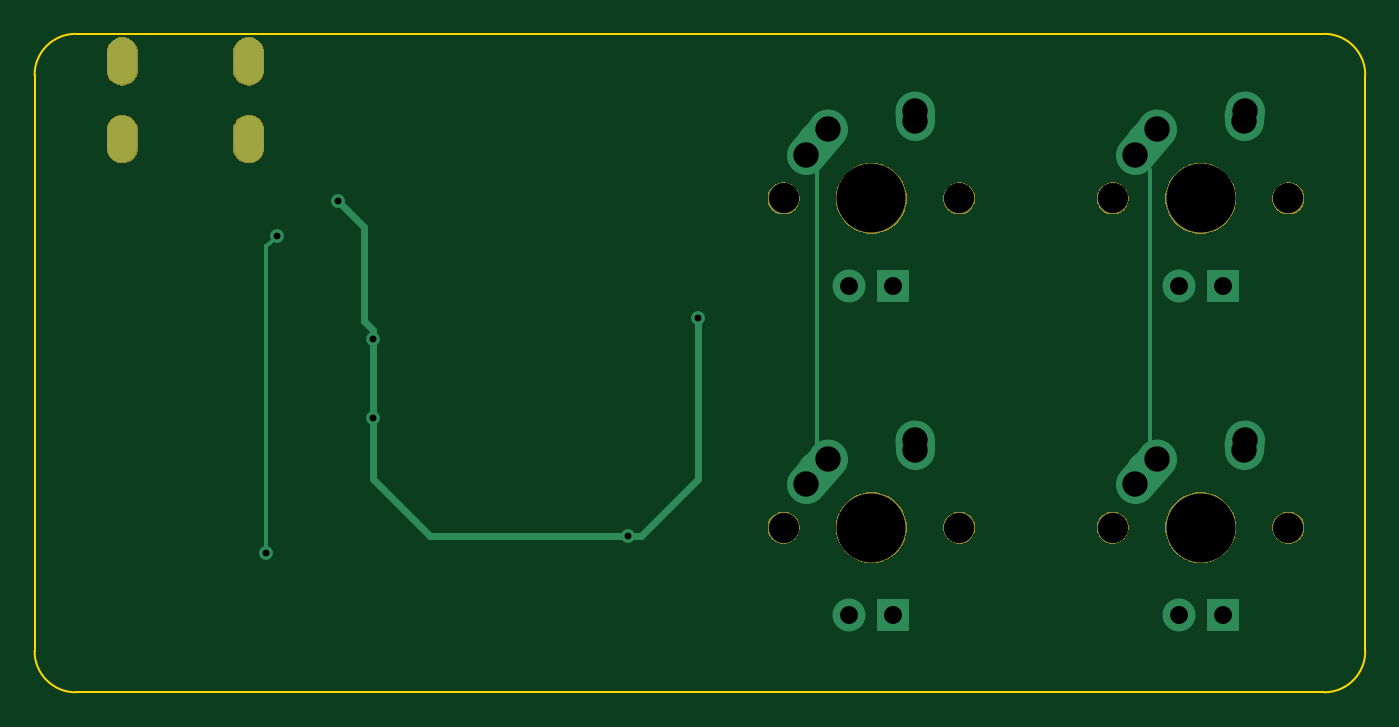
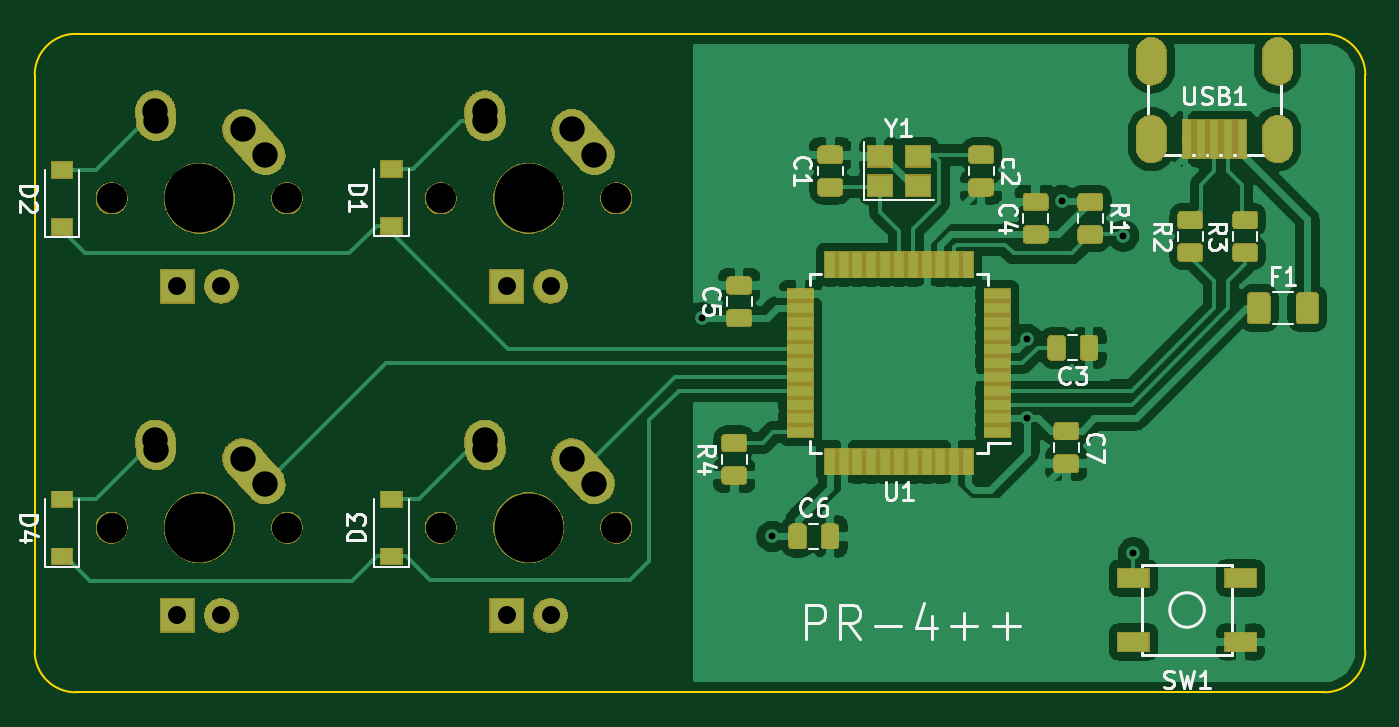
Circuit board: 11 layer files. Board 77.0 x 38.1 mm.
- bottom_copper: PR-4PP-B_Cu.gbl (139899 bytes)
- bottom_mask: PR-4PP-B_Mask.gbs (71224 bytes)
- paste: PR-4PP-B_Paste.gbp (43809 bytes)
- bottom_silk: PR-4PP-B_SilkS.gbo (60992 bytes)
- outline: PR-4PP-Edge_Cuts.gm1 (957 bytes)
- top_copper: PR-4PP-F_Cu.gtl (3130 bytes)
- top_mask: PR-4PP-F_Mask.gts (15541 bytes)
- paste: PR-4PP-F_Paste.gtp (488 bytes)
- top_silk: PR-4PP-F_SilkS.gto (991 bytes)
- drill: PR-4PP-NPTH.drl (444 bytes)
- drill: PR-4PP-PTH.drl (935 bytes)

=== bottom_copper: PR-4PP-B_Cu.gbl (139899 bytes, source omitted) ===
=== bottom_mask: PR-4PP-B_Mask.gbs (71224 bytes, source omitted) ===
=== paste: PR-4PP-B_Paste.gbp (43809 bytes, source omitted) ===
=== bottom_silk: PR-4PP-B_SilkS.gbo (60992 bytes, source omitted) ===
=== outline: PR-4PP-Edge_Cuts.gm1 ===
G04 #@! TF.GenerationSoftware,KiCad,Pcbnew,(5.1.4-0)*
G04 #@! TF.CreationDate,2021-10-16T03:16:45+01:00*
G04 #@! TF.ProjectId,PR-4PP,50522d34-5050-42e6-9b69-6361645f7063,rev?*
G04 #@! TF.SameCoordinates,Original*
G04 #@! TF.FileFunction,Profile,NP*
%FSLAX46Y46*%
G04 Gerber Fmt 4.6, Leading zero omitted, Abs format (unit mm)*
G04 Created by KiCad (PCBNEW (5.1.4-0)) date 2021-10-16 03:16:45*
%MOMM*%
%LPD*%
G04 APERTURE LIST*
%ADD10C,0.120000*%
G04 APERTURE END LIST*
D10*
X21431250Y-62706250D02*
X21431250Y-96043750D01*
X21431250Y-62706250D02*
G75*
G02X23812500Y-60325000I2381250J0D01*
G01*
X96043750Y-60325000D02*
X23812500Y-60325000D01*
X23812500Y-98425000D02*
G75*
G02X21431250Y-96043750I0J2381250D01*
G01*
X96043750Y-98425000D02*
X23812500Y-98425000D01*
X98425000Y-62706250D02*
X98425000Y-96043750D01*
X98425000Y-96043750D02*
G75*
G02X96043750Y-98425000I-2381250J0D01*
G01*
X96043750Y-60325000D02*
G75*
G02X98425000Y-62706250I0J-2381250D01*
G01*
M02*

=== top_copper: PR-4PP-F_Cu.gtl ===
G04 #@! TF.GenerationSoftware,KiCad,Pcbnew,(5.1.4-0)*
G04 #@! TF.CreationDate,2021-10-16T03:16:45+01:00*
G04 #@! TF.ProjectId,PR-4PP,50522d34-5050-42e6-9b69-6361645f7063,rev?*
G04 #@! TF.SameCoordinates,Original*
G04 #@! TF.FileFunction,Copper,L1,Top*
G04 #@! TF.FilePolarity,Positive*
%FSLAX46Y46*%
G04 Gerber Fmt 4.6, Leading zero omitted, Abs format (unit mm)*
G04 Created by KiCad (PCBNEW (5.1.4-0)) date 2021-10-16 03:16:45*
%MOMM*%
%LPD*%
G04 APERTURE LIST*
%ADD10R,1.905000X1.905000*%
%ADD11C,1.905000*%
%ADD12C,2.250000*%
%ADD13C,2.250000*%
%ADD14O,1.700000X2.700000*%
%ADD15C,0.800000*%
%ADD16C,0.381000*%
%ADD17C,0.254000*%
G04 APERTURE END LIST*
D10*
X71120000Y-93980000D03*
D11*
X68580000Y-93980000D03*
D12*
X67350000Y-84900000D03*
X66695001Y-85630000D03*
D13*
X66040000Y-86360000D02*
X67350002Y-84900000D01*
D12*
X72390000Y-83820000D03*
X72370000Y-84110000D03*
D13*
X72350000Y-84400000D02*
X72390000Y-83820000D01*
D10*
X90170000Y-74930000D03*
D11*
X87630000Y-74930000D03*
D12*
X86400000Y-65850000D03*
X85745001Y-66580000D03*
D13*
X85090000Y-67310000D02*
X86400002Y-65850000D01*
D12*
X91440000Y-64770000D03*
X91420000Y-65060000D03*
D13*
X91400000Y-65350000D02*
X91440000Y-64770000D01*
D10*
X71120000Y-74930000D03*
D11*
X68580000Y-74930000D03*
D12*
X67350000Y-65850000D03*
X66695001Y-66580000D03*
D13*
X66040000Y-67310000D02*
X67350002Y-65850000D01*
D12*
X72390000Y-64770000D03*
X72370000Y-65060000D03*
D13*
X72350000Y-65350000D02*
X72390000Y-64770000D01*
D14*
X26512500Y-61912500D03*
X33812500Y-61912500D03*
X33812500Y-66412500D03*
X26512500Y-66412500D03*
D10*
X90170000Y-93980000D03*
D11*
X87630000Y-93980000D03*
D12*
X86400000Y-84900000D03*
X85745001Y-85630000D03*
D13*
X85090000Y-86360000D02*
X86400002Y-84900000D01*
D12*
X91440000Y-83820000D03*
X91420000Y-84110000D03*
D13*
X91400000Y-84400000D02*
X91440000Y-83820000D01*
D15*
X59817000Y-76756500D03*
X55753000Y-89408000D03*
X40996000Y-82575000D03*
X41021000Y-78008250D03*
X38989000Y-69977000D03*
X34850000Y-90372000D03*
X35433000Y-72009000D03*
D16*
X59817000Y-77322185D02*
X59817000Y-76756500D01*
X59817000Y-86106000D02*
X59817000Y-77322185D01*
X56515000Y-89408000D02*
X59817000Y-86106000D01*
X55753000Y-89408000D02*
X56515000Y-89408000D01*
X40996000Y-86081000D02*
X40996000Y-82575000D01*
X44323000Y-89408000D02*
X40996000Y-86081000D01*
X55753000Y-89408000D02*
X44323000Y-89408000D01*
X41021000Y-82550000D02*
X40996000Y-82575000D01*
X41021000Y-78008250D02*
X41021000Y-82550000D01*
X41021000Y-77442565D02*
X40513000Y-76934565D01*
X41021000Y-78008250D02*
X41021000Y-77442565D01*
X40513000Y-76934565D02*
X40513000Y-72009000D01*
X40513000Y-72009000D02*
X40513000Y-71501000D01*
X40513000Y-71501000D02*
X38989000Y-69977000D01*
D17*
X66675000Y-84225000D02*
X67350000Y-84900000D01*
X66675000Y-67945000D02*
X66675000Y-84225000D01*
X66040000Y-67310000D02*
X66675000Y-67945000D01*
X85979000Y-84479000D02*
X86400000Y-84900000D01*
X85979000Y-68199000D02*
X85979000Y-84479000D01*
X85090000Y-67310000D02*
X85979000Y-68199000D01*
X35033001Y-72408999D02*
X35433000Y-72009000D01*
X34850000Y-72592000D02*
X35033001Y-72408999D01*
X34850000Y-90372000D02*
X34850000Y-72592000D01*
M02*

=== top_mask: PR-4PP-F_Mask.gts (15541 bytes, source omitted) ===
=== paste: PR-4PP-F_Paste.gtp ===
G04 #@! TF.GenerationSoftware,KiCad,Pcbnew,(5.1.4-0)*
G04 #@! TF.CreationDate,2021-10-16T03:16:45+01:00*
G04 #@! TF.ProjectId,PR-4PP,50522d34-5050-42e6-9b69-6361645f7063,rev?*
G04 #@! TF.SameCoordinates,Original*
G04 #@! TF.FileFunction,Paste,Top*
G04 #@! TF.FilePolarity,Positive*
%FSLAX46Y46*%
G04 Gerber Fmt 4.6, Leading zero omitted, Abs format (unit mm)*
G04 Created by KiCad (PCBNEW (5.1.4-0)) date 2021-10-16 03:16:45*
%MOMM*%
%LPD*%
G04 APERTURE LIST*
G04 APERTURE END LIST*
M02*

=== top_silk: PR-4PP-F_SilkS.gto ===
G04 #@! TF.GenerationSoftware,KiCad,Pcbnew,(5.1.4-0)*
G04 #@! TF.CreationDate,2021-10-16T03:16:45+01:00*
G04 #@! TF.ProjectId,PR-4PP,50522d34-5050-42e6-9b69-6361645f7063,rev?*
G04 #@! TF.SameCoordinates,Original*
G04 #@! TF.FileFunction,Legend,Top*
G04 #@! TF.FilePolarity,Positive*
%FSLAX46Y46*%
G04 Gerber Fmt 4.6, Leading zero omitted, Abs format (unit mm)*
G04 Created by KiCad (PCBNEW (5.1.4-0)) date 2021-10-16 03:16:45*
%MOMM*%
%LPD*%
G04 APERTURE LIST*
%ADD10C,1.852000*%
%ADD11C,4.089800*%
%ADD12O,1.802000X2.802000*%
G04 APERTURE END LIST*
%LPC*%
D10*
X74930000Y-88900000D03*
X64770000Y-88900000D03*
D11*
X69850000Y-88900000D03*
D10*
X93980000Y-69850000D03*
X83820000Y-69850000D03*
D11*
X88900000Y-69850000D03*
D10*
X74930000Y-69850000D03*
X64770000Y-69850000D03*
D11*
X69850000Y-69850000D03*
D12*
X26512500Y-61912500D03*
X33812500Y-61912500D03*
X33812500Y-66412500D03*
X26512500Y-66412500D03*
D10*
X93980000Y-88900000D03*
X83820000Y-88900000D03*
D11*
X88900000Y-88900000D03*
M02*

=== drill: PR-4PP-NPTH.drl ===
M48
; DRILL file {KiCad (5.1.4-0)} date 2021 October 16, Saturday 03:17:02
; FORMAT={-:-/ absolute / inch / decimal}
; #@! TF.CreationDate,2021-10-16T03:17:02+01:00
; #@! TF.GenerationSoftware,Kicad,Pcbnew,(5.1.4-0)
; #@! TF.FileFunction,NonPlated,1,2,NPTH
FMAT,2
INCH
T1C0.0689
T2C0.1570
%
G90
G05
T1
X2.55Y-2.75
X2.95Y-2.75
X3.3Y-2.75
X3.7Y-2.75
X3.3Y-3.5
X3.7Y-3.5
X2.55Y-3.5
X2.95Y-3.5
T2
X2.75Y-2.75
X3.5Y-2.75
X3.5Y-3.5
X2.75Y-3.5
T0
M30

=== drill: PR-4PP-PTH.drl ===
M48
; DRILL file {KiCad (5.1.4-0)} date 2021 October 16, Saturday 03:17:02
; FORMAT={-:-/ absolute / inch / decimal}
; #@! TF.CreationDate,2021-10-16T03:17:02+01:00
; #@! TF.GenerationSoftware,Kicad,Pcbnew,(5.1.4-0)
; #@! TF.FileFunction,Plated,1,2,PTH
FMAT,2
INCH
T1C0.0157
T2C0.0276
T3C0.0409
T4C0.0579
%
G90
G05
T1
X1.372Y-3.558
X1.395Y-2.835
X1.535Y-2.755
X1.614Y-3.251
X1.615Y-3.0712
X2.195Y-3.52
X2.355Y-3.0219
T3
X2.7Y-2.95
X2.8Y-2.95
X3.45Y-3.7
X3.55Y-3.7
X3.45Y-2.95
X3.55Y-2.95
X2.7Y-3.7
X2.8Y-3.7
T4
X2.6Y-2.65
X2.6516Y-2.5925
X2.8484Y-2.5728
X2.85Y-2.55
X3.35Y-2.65
X3.4016Y-2.5925
X3.5984Y-2.5728
X3.6Y-2.55
X3.35Y-3.4
X3.4016Y-3.3425
X3.5984Y-3.3228
X3.6Y-3.3
X2.6Y-3.4
X2.6516Y-3.3425
X2.8484Y-3.3228
X2.85Y-3.3
T2
G00X1.0438Y-2.4139
M15
G01X1.0438Y-2.4611
M16
G05
G00X1.0438Y-2.591
M15
G01X1.0438Y-2.6383
M16
G05
G00X1.3312Y-2.4139
M15
G01X1.3312Y-2.4611
M16
G05
G00X1.3312Y-2.591
M15
G01X1.3312Y-2.6383
M16
G05
T0
M30

